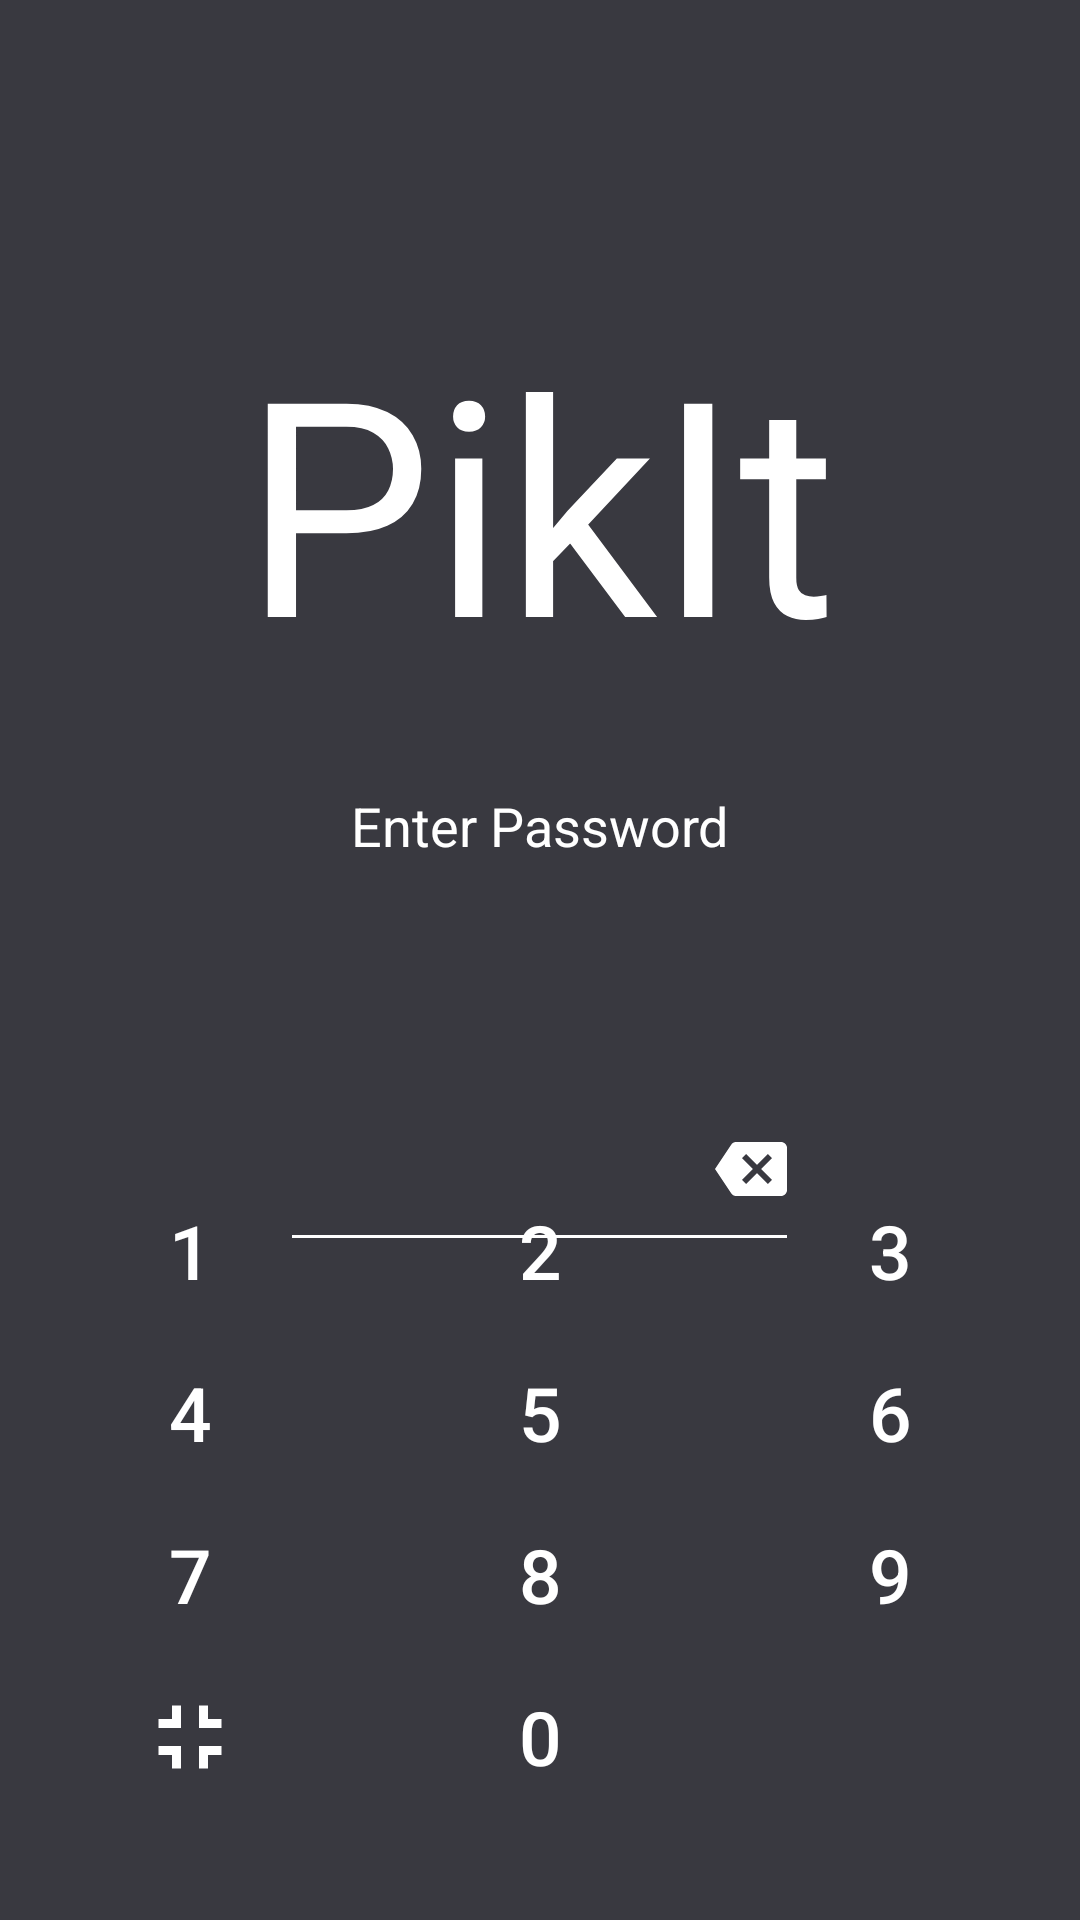

Android layout source for this screen:
<!-- AndroidManifest.xml: application theme AppTheme -->
<!-- res/layout/activity_pin_screen.xml -->
<?xml version="1.0" encoding="utf-8"?>
<RelativeLayout xmlns:android="http://schemas.android.com/apk/res/android"
    xmlns:app="http://schemas.android.com/apk/res-auto"
    xmlns:tools="http://schemas.android.com/tools"
    android:layout_width="match_parent"
    android:layout_height="match_parent"
    android:background="@color/background1">

    <TextView
        android:id="@+id/time"
        android:layout_width="wrap_content"
        android:layout_height="wrap_content"
        android:layout_alignParentTop="true"
        android:layout_centerHorizontal="true"
        android:layout_marginTop="100dp"
        android:text="PikIt"
        android:textColor="@color/white"
        android:textAppearance="?android:attr/textAppearanceLarge"
        android:textSize="100sp" />

    <TextView
        android:id="@+id/statusview"
        android:layout_width="wrap_content"
        android:layout_height="wrap_content"
        android:layout_below="@+id/time"
        android:layout_margin="30dp"
        android:layout_centerHorizontal="true"
        android:textColor="@color/white"
        android:text="Enter Password"
        android:textAppearance="?android:attr/textAppearanceMedium" />

    <EditText
        android:id="@+id/editText"
        android:layout_width="wrap_content"
        android:layout_height="wrap_content"
        android:layout_centerHorizontal="true"
        android:layout_below="@+id/statusview"
        android:layout_marginTop="70dp"
        android:background="@android:color/transparent"
        android:ems="10"
        android:inputType="textPassword"
        android:textAppearance="@style/TextAppearance.AppCompat"
        android:textSize="18sp" />


    <ImageButton
        android:id="@+id/buttonDelete"
        android:layout_width="wrap_content"
        android:layout_height="wrap_content"
        android:layout_above="@+id/view"
        android:layout_alignRight="@+id/view"
        android:layout_marginBottom="10dp"
        android:background="@drawable/ripple_effect_numberpad"
        android:backgroundTint="@android:color/transparent"
        app:srcCompat="@drawable/ic_backspace_white_48px" />

    <View
        android:id="@+id/view"
        android:layout_width="165dp"
        android:layout_height="1dp"
        android:layout_below="@+id/editText"
        android:layout_centerHorizontal="true"
        android:layout_marginBottom="120dp"
        android:background="@color/white"/>

    <TableLayout xmlns:android="http://schemas.android.com/apk/res/android"
        android:id="@+id/numericPad"
        android:layout_width="match_parent"
        android:layout_height="250dp"
        android:layout_alignParentBottom="true"
        android:layout_centerHorizontal="true"
        android:layout_marginLeft="5dip"
        android:layout_marginRight="5dip"
        android:layout_marginTop="20dip"
        android:shrinkColumns="*"
        android:stretchColumns="*">

        <TableRow
            android:id="@+id/tableRow1"
            android:layout_width="match_parent"
            android:layout_height="wrap_content">

            <Button
                android:id="@+id/button1"
                android:layout_width="0dip"
                android:layout_height="wrap_content"
                android:layout_margin="3dip"
                android:layout_weight="1"
                android:background="@android:color/transparent"
                android:gravity="center"
                android:padding="6dip"
                android:text="1"
                android:textColor="#ffffff"
                android:textSize="25sp"></Button>

            <Button
                android:id="@+id/button2"
                android:layout_width="0dip"
                android:layout_height="wrap_content"
                android:layout_margin="3dip"
                android:layout_weight="1"
                android:background="@android:color/transparent"
                android:gravity="center"
                android:padding="6dip"
                android:text="2"
                android:textColor="#ffffff"
                android:textSize="25sp"></Button>

            <Button
                android:id="@+id/button3"
                android:layout_width="0dip"
                android:layout_height="wrap_content"
                android:layout_margin="3dip"
                android:layout_weight="1"
                android:background="@android:color/transparent"
                android:gravity="center"
                android:padding="6dip"
                android:text="3"
                android:textColor="#ffffff"
                android:textSize="25sp"></Button>
        </TableRow>

        <TableRow
            android:id="@+id/tableRow2"
            android:layout_width="match_parent"
            android:layout_height="wrap_content">

            <Button
                android:id="@+id/button4"
                android:layout_width="0dip"
                android:layout_height="wrap_content"
                android:layout_margin="3dip"
                android:layout_weight="1"
                android:background="@android:color/transparent"
                android:gravity="center"
                android:padding="6dip"
                android:text="4"
                android:textColor="#ffffff"
                android:textSize="25sp"></Button>

            <Button
                android:id="@+id/button5"
                android:layout_width="0dip"
                android:layout_height="wrap_content"
                android:layout_margin="3dip"
                android:layout_weight="1"
                android:background="@android:color/transparent"
                android:gravity="center"
                android:padding="6dip"
                android:text="5"
                android:textColor="#ffffff"
                android:textSize="25sp"></Button>

            <Button
                android:id="@+id/button6"
                android:layout_width="0dip"
                android:layout_height="wrap_content"
                android:layout_margin="3dip"
                android:layout_weight="1"
                android:background="@android:color/transparent"
                android:gravity="center"
                android:padding="6dip"
                android:text="6"
                android:textColor="#ffffff"
                android:textSize="25sp"></Button>
        </TableRow>

        <TableRow
            android:id="@+id/tableRow3"
            android:layout_width="match_parent"
            android:layout_height="wrap_content">

            <Button
                android:id="@+id/button7"
                android:layout_width="0dip"
                android:layout_height="wrap_content"
                android:layout_margin="3dip"
                android:layout_weight="1"
                android:background="@android:color/transparent"
                android:gravity="center"
                android:padding="6dip"
                android:text="7"
                android:textColor="#ffffff"
                android:textSize="25sp"></Button>

            <Button
                android:id="@+id/button8"
                android:layout_width="0dip"
                android:layout_height="wrap_content"
                android:layout_margin="3dip"
                android:layout_weight="1"
                android:background="@android:color/transparent"
                android:gravity="center"
                android:padding="6dip"
                android:text="8"
                android:textColor="#ffffff"
                android:textSize="25sp"></Button>

            <Button
                android:id="@+id/button9"
                android:layout_width="0dip"
                android:layout_height="wrap_content"
                android:layout_margin="3dip"
                android:layout_weight="1"
                android:background="@android:color/transparent"
                android:gravity="center"
                android:padding="6dip"
                android:text="9"
                android:textColor="#ffffff"
                android:textSize="25sp"></Button>
        </TableRow>

        <TableRow
            android:id="@+id/tableRow4"
            android:layout_width="match_parent"
            android:layout_height="wrap_content">

            <ImageButton
                android:id="@+id/buttonExit"
                android:layout_width="0dip"
                android:layout_height="wrap_content"
                android:layout_margin="3dip"
                android:layout_weight="1"
                android:background="@drawable/ripple_effect"
                android:backgroundTint="@android:color/transparent"
                android:gravity="center"
                android:padding="6dip"
                android:text="Back"
                android:textColor="#ffffff"
                android:textSize="25sp"
                android:onClick="addListenerOnExitButton"
                app:srcCompat="@drawable/ic_fullscreen_exit_white_48px"></ImageButton>

            <Button
                android:id="@+id/button0"
                android:layout_width="0dip"
                android:layout_height="wrap_content"
                android:layout_margin="3dip"
                android:layout_weight="1"
                android:background="@android:color/transparent"
                android:gravity="center"
                android:padding="6dip"
                android:text="0"
                android:textColor="#ffffff"
                android:textSize="25sp"></Button>

            <ImageButton
                android:id="@+id/buttonEnter"
                android:layout_width="0dip"
                android:layout_height="wrap_content"
                android:layout_margin="3dip"
                android:layout_weight="1"
                android:background="@drawable/ripple_effect"
                android:backgroundTint="@android:color/transparent"
                android:gravity="center"
                android:padding="6dip"
                android:onClick="addListenerOnEnterButton"
                app:srcCompat="@drawable/ic_navigate_next_white_48px"></ImageButton>
        </TableRow>

    </TableLayout>

</RelativeLayout>
<!-- resources referenced by this layout -->
<resources>
  <color name="background1">#393940</color>
  <color name="white">#FFFF</color>
  <!-- drawable ic_backspace_white_48px (drawable) -->
  <vector android:height="24dp" android:viewportHeight="24.0"
      android:viewportWidth="24.0" android:width="24dp" xmlns:android="http://schemas.android.com/apk/res/android">
      <path android:fillColor="#FFFFFF" android:pathData="M22,3L7,3c-0.69,0 -1.23,0.35 -1.59,0.88L0,12l5.41,8.11c0.36,0.53 0.9,0.89 1.59,0.89h15c1.1,0 2,-0.9 2,-2L24,5c0,-1.1 -0.9,-2 -2,-2zM19,15.59L17.59,17 14,13.41 10.41,17 9,15.59 12.59,12 9,8.41 10.41,7 14,10.59 17.59,7 19,8.41 15.41,12 19,15.59z"/>
  </vector>
  <!-- drawable ic_fullscreen_exit_white_48px (drawable) -->
  <vector android:height="36dp" android:viewportHeight="24.0"
      android:viewportWidth="24.0" android:width="36dp" xmlns:android="http://schemas.android.com/apk/res/android">
      <path android:fillColor="#FFFFFF" android:pathData="M5,16h3v3h2v-5L5,14v2zM8,8L5,8v2h5L10,5L8,5v3zM14,19h2v-3h3v-2h-5v5zM16,8L16,5h-2v5h5L19,8h-3z"/>
  </vector>
  <!-- drawable ripple_effect (drawable) -->
  <?xml version="1.0" encoding="utf-8"?>
  <ripple xmlns:android="http://schemas.android.com/apk/res/android"
      xmlns:tools="http://schemas.android.com/tools"
      android:color="#20e7e4"
      tools:targetApi="lollipop">
      <item android:id="@android:id/mask">
          <shape android:shape="rectangle">
              <solid android:color="#20e7e4" />
          </shape>
      </item>
  </ripple>
  <!-- drawable ripple_effect_numberpad (drawable) -->
  <?xml version="1.0" encoding="utf-8"?>
  <ripple xmlns:android="http://schemas.android.com/apk/res/android"
      xmlns:tools="http://schemas.android.com/tools"
      android:color="@color/black_overlay"
      tools:targetApi="lollipop">
      <item android:id="@android:id/mask">
          <shape android:shape="rectangle">
              <solid android:color="@color/black_overlay" />
          </shape>
      </item>
  </ripple>
  <style name="AppTheme" parent="Theme.AppCompat.Light.DarkActionBar">
          
          <item name="colorPrimary">@color/colorPrimary</item>
          <item name="colorPrimaryDark">@color/colorPrimaryDark</item>
          <item name="colorAccent">@color/colorAccent</item>
      </style>
  <color name="black_overlay">#66000000</color>
  <color name="colorPrimary">#3f51b5</color>
  <color name="colorPrimaryDark">#000000</color>
  <color name="colorAccent">#ff4081</color>
</resources>
